Photos from the image-classification dataset "images_256" in the GitHub repository Do-Trung-Quan/DO-AN-TOT-NGHIEP-E22-T02. Its 3 classes are: STB, normal, silicosis.

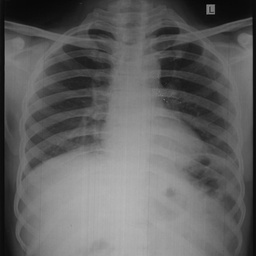
Label: normal

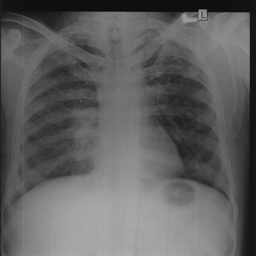
Label: silicosis

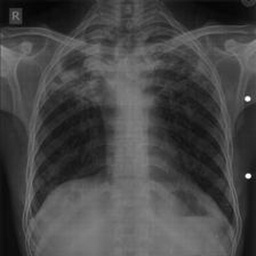
Label: STB

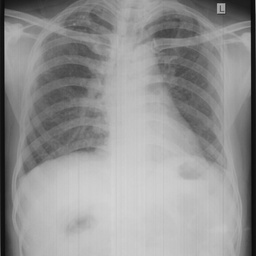
Label: silicosis

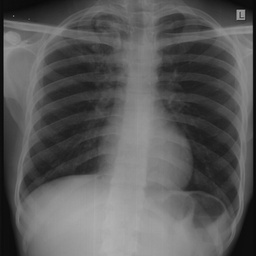
Label: normal

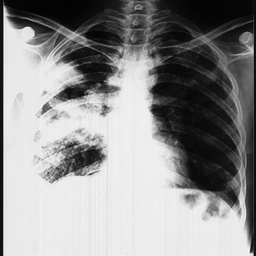
Label: STB
